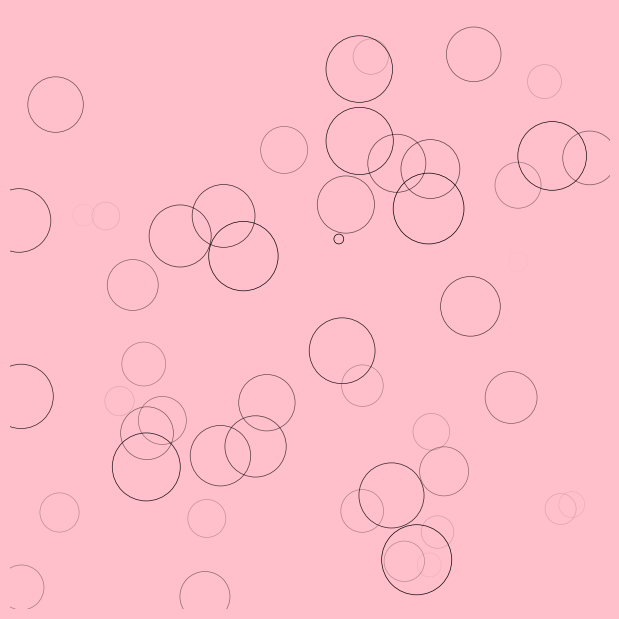

This chart was generated by the following Python code:
# -*- coding: UTF-8 -*-
# By Yohanna: Finished in 2017/7/21
# Have a nice weekend
import numpy as np
import matplotlib
import matplotlib.pyplot as plt
from matplotlib.animation import FuncAnimation

# 首先要创建一个空白图纸,并且建立新的axis,1:1的aspect ratio
fig = plt.figure(figsize=(6,6), facecolor='pink')
ax = fig.add_axes([0,0,1,1],frameon=False, aspect=1)

# 使用散点图scatter来创建rings,以此作为雨滴
# 首先明确雨滴的数目和大小
n = 50
size_min =50
size_max = 50*50
# 其次要明确雨滴的位置
P = np.random.uniform(0,1,(n,2))
# 雨滴的颜色,color channel 从0（transparent）到1（opaque）
C = np.ones((n,4))*(0,0,0,1)
C[:,3] = np.linspace(0,1,n)
# 圈的大小
S = np.linspace(size_min, size_max, n)

# 散点图绘制
scat = ax.scatter(P[:,0], P[:,1], s = S, lw = 0.5,
                  edgecolors = C, facecolors = 'None')
# Ensure limits are [0,1] and remove ticks
ax.set_xlim(0,1), ax.set_xticks([])
ax.set_ylim(0,1), ax.set_yticks([])

# 接下来是定义动图的update function
def update(frame):
    global P, C, S

    # 每个雨滴 都要产生透明渐变的效果
    S += (size_max - size_min)/n
    # 对特定雨滴进行复位（re-use the ring to set a new ring）
    i = frame % 50
    P[i] = np.random.uniform(0,1,2)
    S[i] = size_min
    C[i,3] = 1

    # 更新所有的离散点
    scat.set_edgecolors(C)
    scat.set_sizes(S)
    scat.set_offsets(P)

    # 返回到修改后的对象上
    return scat,

# 最后使用matplotlib的 FuncAnimation生成动图
animation = FuncAnimation(fig, update, interval=10, blit=True, frames=200)
plt.show()